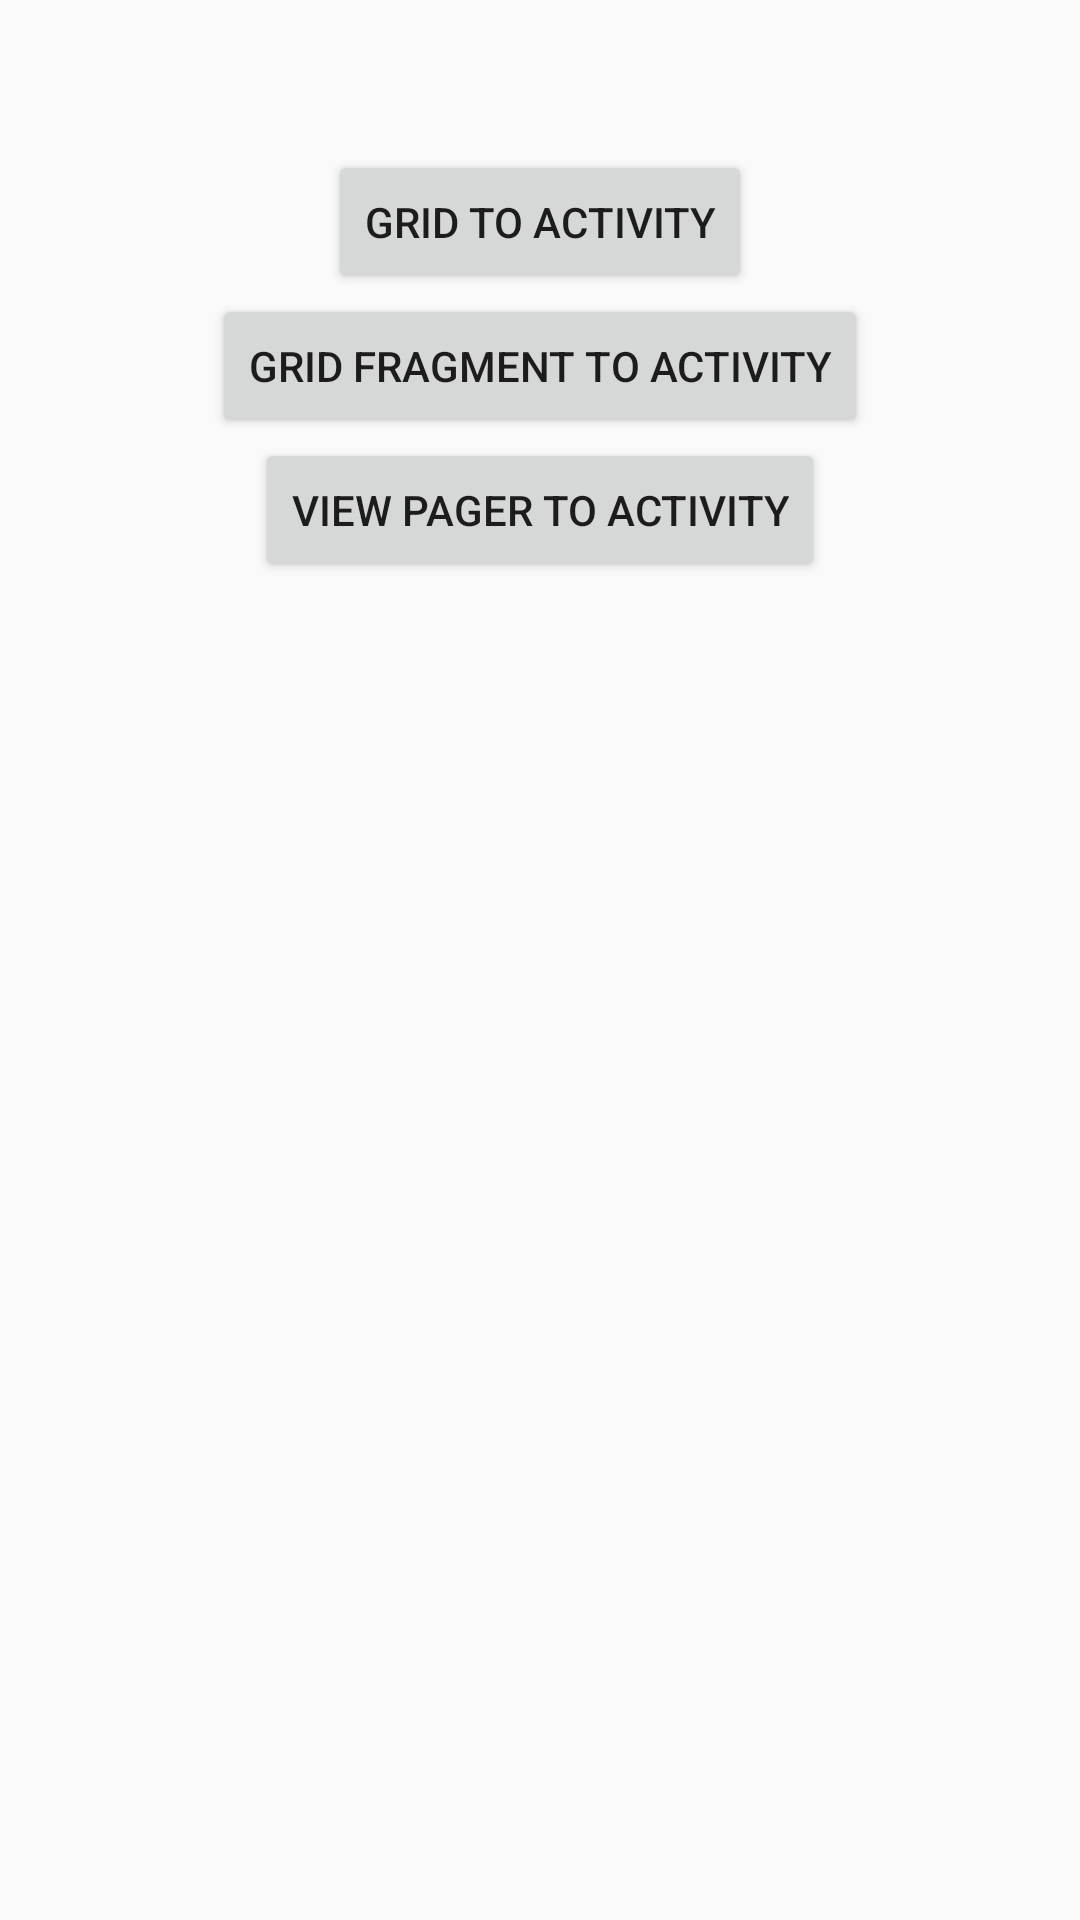

Layout XML and referenced resources for this Android screen:
<!-- AndroidManifest.xml: application theme AppTheme -->
<!-- res/layout/activity_launch.xml -->
<?xml version="1.0" encoding="utf-8"?>
<layout
    xmlns:android="http://schemas.android.com/apk/res/android">

  <ScrollView
      android:layout_width="match_parent"
      android:layout_height="match_parent">

    <LinearLayout
        android:orientation="vertical"
        android:layout_width="match_parent"
        android:layout_height="wrap_content"
        android:gravity="center"
        android:paddingTop="50dp"
        android:paddingBottom="50dp">

      <Button
          android:id="@+id/btn_grid_to_activity"
          android:layout_width="wrap_content"
          android:layout_height="wrap_content"
          android:text="Grid to Activity"
      />
      <Button
          android:id="@+id/btn_grid_frag_to_activity"
          android:layout_width="wrap_content"
          android:layout_height="wrap_content"
          android:text="Grid Fragment to Activity"
      />
      <Button
          android:id="@+id/btn_view_pager_to_activity"
          android:layout_width="wrap_content"
          android:layout_height="wrap_content"
          android:text="View Pager to Activity"
      />
    </LinearLayout>

  </ScrollView>
</layout>
<!-- resources referenced by this layout -->
<resources>
  <style name="AppTheme" parent="Theme.AppCompat.Light.DarkActionBar">
      
      <item name="colorPrimary">@color/colorPrimary</item>
      <item name="colorPrimaryDark">@color/colorPrimaryDark</item>
      <item name="colorAccent">@color/colorAccent</item>
    </style>
  <!-- not gathered from this repository: default colours our renderer supplied (Android Studio template values) -->
  <color name="colorPrimary">#FF6200EE</color>
  <color name="colorPrimaryDark">#FF3700B3</color>
  <color name="colorAccent">#FF03DAC5</color>
</resources>
